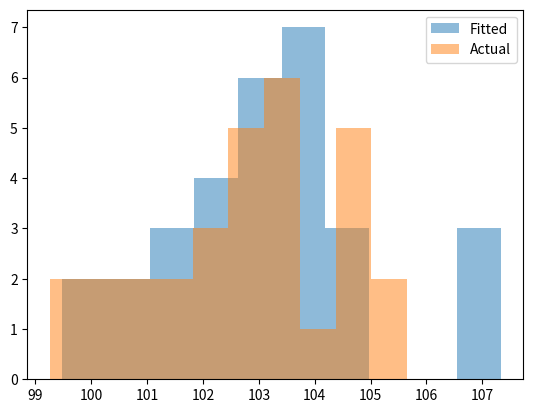

Write Python code to recreate this figure.
import scipy
import scipy.stats
import matplotlib
import matplotlib.pyplot as plt

class Distribution(object):
    
    def __init__(self,dist_names_list = []):
        self.dist_names = ['norm','lognorm','expon']
        self.dist_results = []
        self.params = {}
        
        self.DistributionName = ""
        self.PValue = 0
        self.Param = None
        
        self.isFitted = False
        
        
    def Fit(self, y):
        self.dist_results = []
        self.params = {}
        for dist_name in self.dist_names:
            dist = getattr(scipy.stats, dist_name)
            param = dist.fit(y)
            
            self.params[dist_name] = param
            #Applying the Kolmogorov-Smirnov test
            D, p = scipy.stats.kstest(y, dist_name, args=param);
            self.dist_results.append((dist_name,p))
        #select the best fitted distribution
        sel_dist,p = (max(self.dist_results,key=lambda item:item[1]))
        #store the name of the best fit and its p value
        self.DistributionName = sel_dist
        self.PValue = p
        
        self.isFitted = True
        return self.DistributionName,self.PValue
    
    def Random(self, n = 1):
        if self.isFitted:
            dist_name = self.DistributionName
            param = self.params[dist_name]
            #initiate the scipy distribution
            dist = getattr(scipy.stats, dist_name)
            return dist.rvs(*param[:-2], loc=param[-2], scale=param[-1], size=n)
        else:
            raise ValueError('Must first run the Fit method.')
            
    def Plot(self,y):
        x = self.Random(n=len(y))
        plt.hist(x, alpha=0.5, label='Fitted')
        plt.hist(y, alpha=0.5, label='Actual')
        plt.legend(loc='upper right')
        plt.savefig("distrib.pdf")


from scipy.stats import expon
#r = expon.rvs(size=5000) #exponential
data = [104.52, 104.24, 100.08, 102.43, 102.72, 103.59, 103.65, 103.7, 101.41, 103.13, 104.84, 102.92, 102.61, 102.62, 104.67, 102.34, 101.96, 100.63, 99.37, 104.64, 100.61, 101.78, 99.26, 100.35, 105.53, 105.65, 103.45, 102.75, 103.24, 104.67]
dst = Distribution()
f = open("Kolmogorov_Smirnov_test.txt", "a")
print(dst.Fit(data))
f.write(str(dst.Fit(data)))
dst.Plot(data)
f.close()
